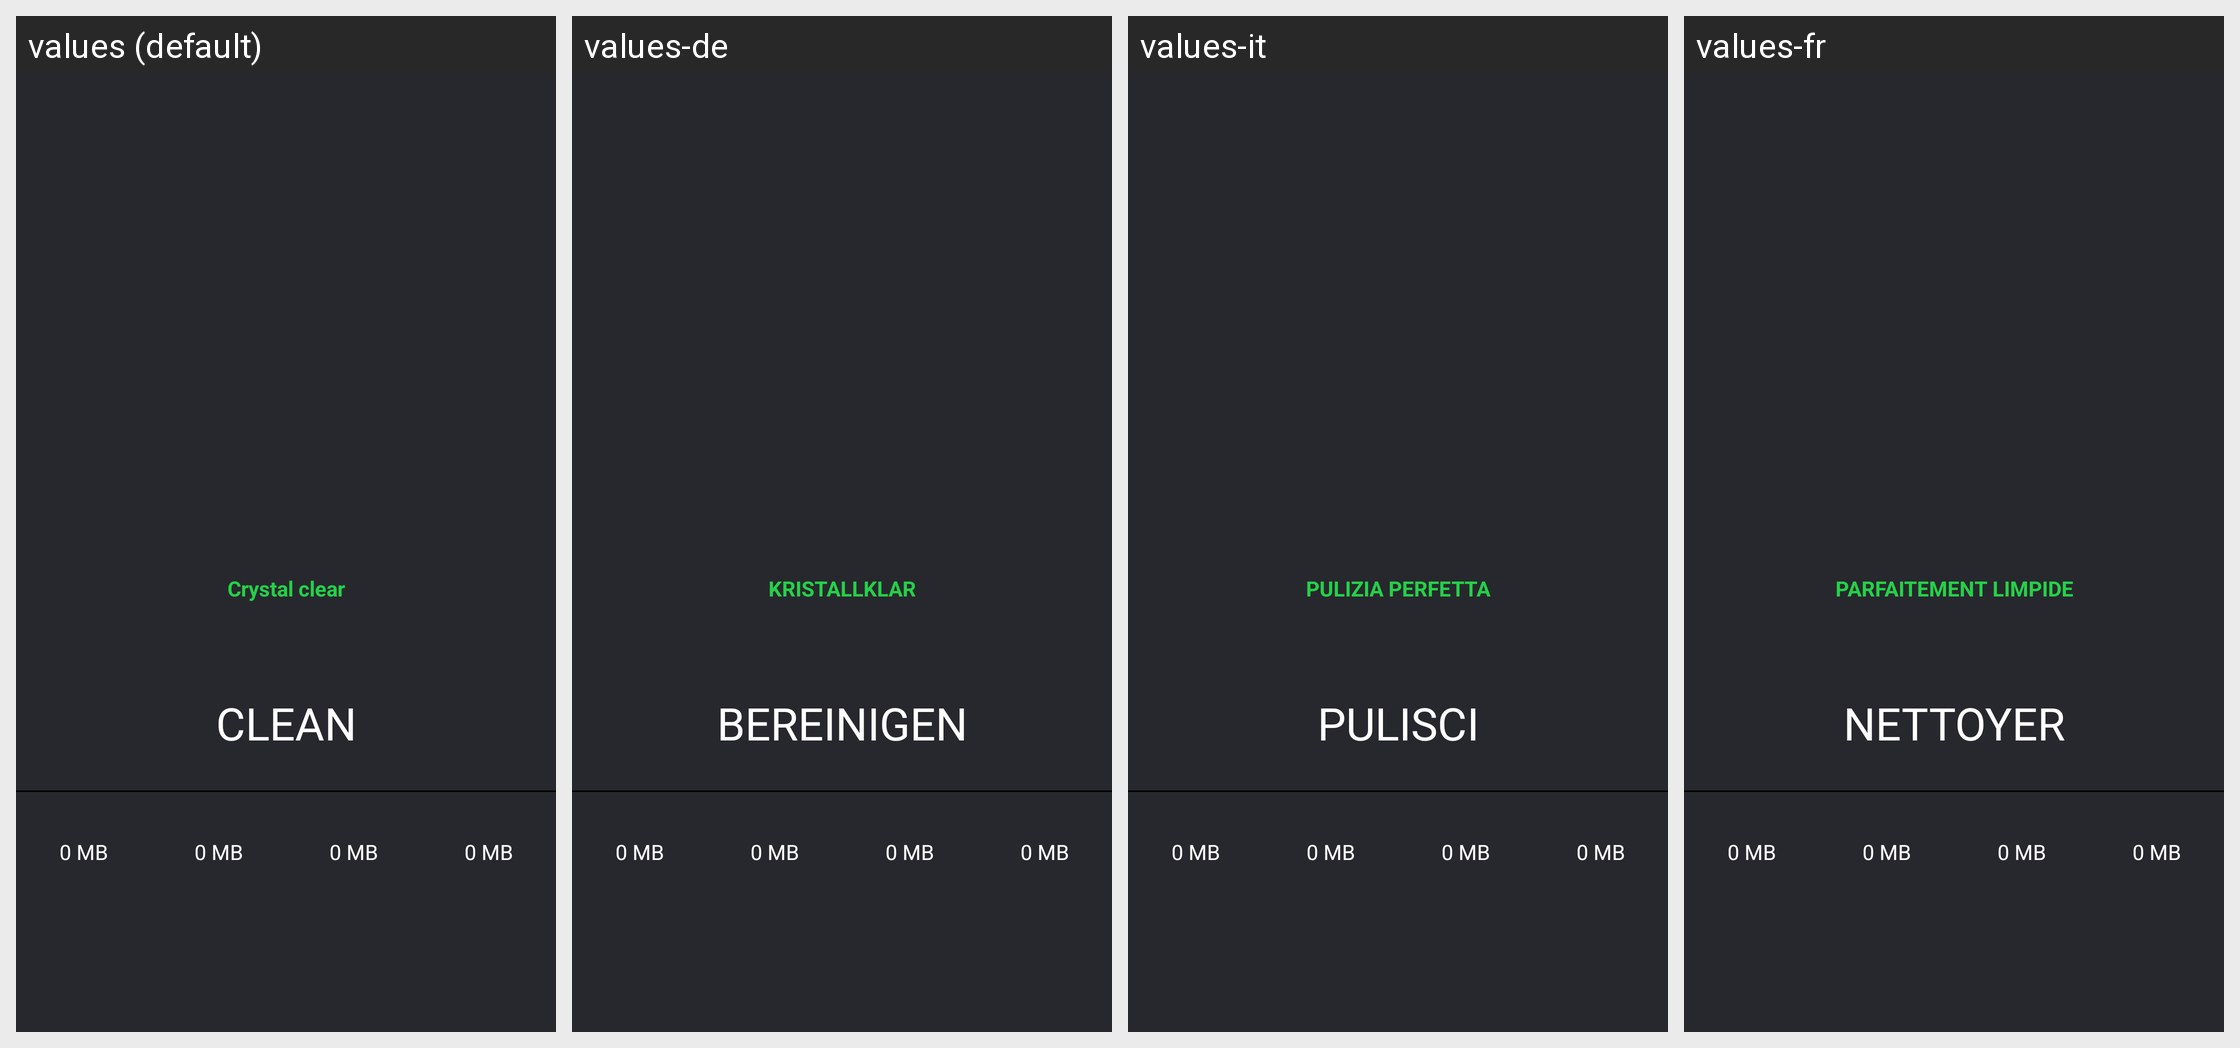

The Android screen above is rendered under several locales of the same app. Produce the string resources it draws, with the default and per-locale values.
Android screen res/layout/junk_cleaner.xml rendered under 4 locales, left to right: values (default), values-de, values-it, values-fr. Device: Nexus 5 (rendered at 1080×1920; each locale shown at half size, 540×960, under a caption strip naming it); theme AppTheme.NoActionBar.
Other locales in the repository, not shown: values-es, values-ja, values-ko, values-pt, values-ru, values-zh.
Strings drawn on this screen, with the default value and each locale's value (text and hints the layout hard-codes, and strings that could not be matched under every locale, appear in the picture but are not listed):

crystal_clear
  values: Crystal clear
  values-de: KRISTALLKLAR
  values-it: PULIZIA PERFETTA
  values-fr: PARFAITEMENT LIMPIDE

clean
  values: Clean
  values-de: Bereinigen
  values-it: Pulisci
  values-fr: Nettoyer
